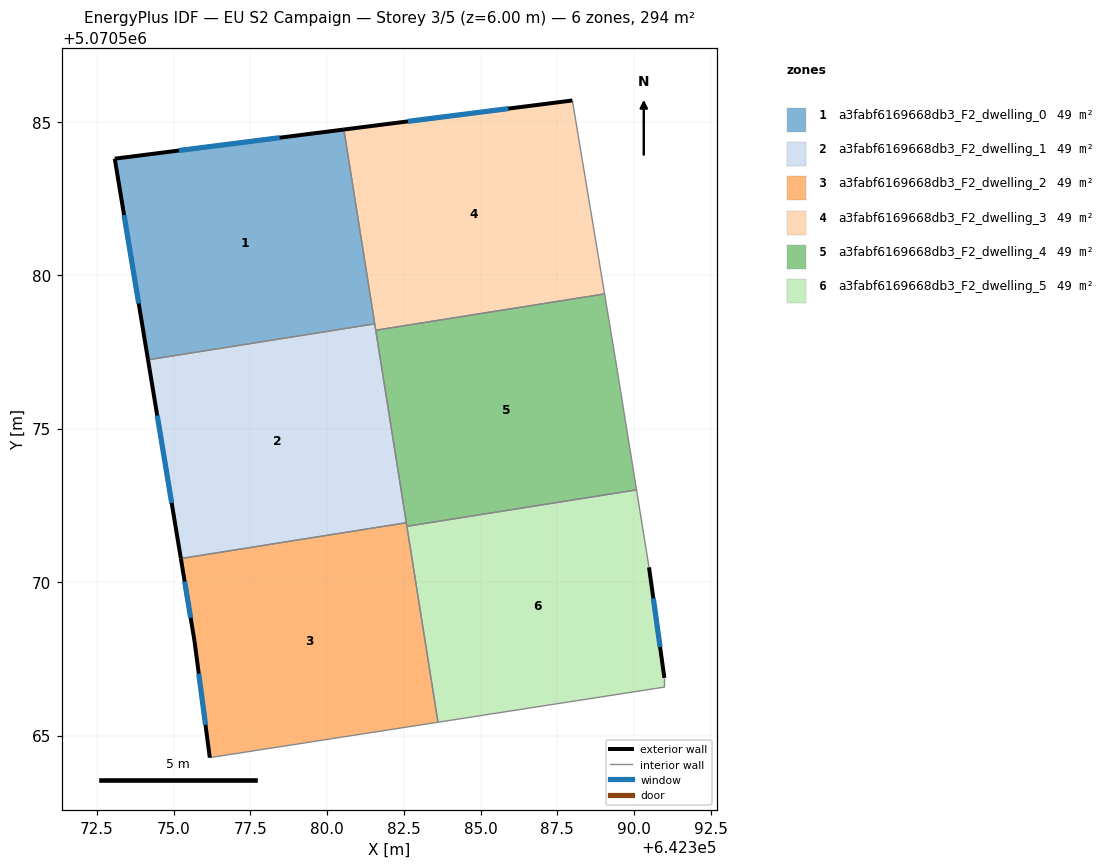
=== STOREY PLAN SPEC (per zone: floor XY polygon, exterior-wall plan segments, windows/doors) ===
zone 1: a3fabf6169668db3_F2_dwelling_0  (48.9 m²)
  floor: (642381.55, 5070578.41) (642380.55, 5070584.75) (642373.08, 5070583.79) (642374.16, 5070577.24)
  exterior wall: (642374.16, 5070577.24) – (642373.08, 5070583.79)  [6.6 m]
    window: (642373.86, 5070579.08) – (642373.38, 5070581.96)  [3.9 m²]
  exterior wall: (642373.08, 5070583.79) – (642380.55, 5070584.75)  [7.5 m]
    window: (642375.17, 5070584.06) – (642378.45, 5070584.48)  [4.4 m²]
  interior walls: 2
zone 2: a3fabf6169668db3_F2_dwelling_1  (48.9 m²)
  floor: (642382.58, 5070571.93) (642381.55, 5070578.41) (642374.16, 5070577.24) (642375.23, 5070570.77)
  exterior wall: (642375.23, 5070570.77) – (642374.16, 5070577.24)  [6.6 m]
    window: (642374.93, 5070572.58) – (642374.46, 5070575.43)  [3.8 m²]
  interior walls: 4
zone 3: a3fabf6169668db3_F2_dwelling_2  (49.0 m²)
  floor: (642383.61, 5070565.43) (642382.58, 5070571.93) (642375.23, 5070570.77) (642375.68, 5070568.08) (642376.18, 5070564.28)
  exterior wall: (642375.68, 5070568.08) – (642375.23, 5070570.77)  [2.7 m]
    window: (642375.55, 5070568.83) – (642375.36, 5070570.01)  [1.6 m²]
  exterior wall: (642376.18, 5070564.28) – (642375.68, 5070568.08)  [3.8 m]
    window: (642376.04, 5070565.35) – (642375.82, 5070567.02)  [2.2 m²]
  interior walls: 4
zone 4: a3fabf6169668db3_F2_dwelling_3  (49.0 m²)
  floor: (642389.04, 5070579.39) (642387.99, 5070585.69) (642380.55, 5070584.75) (642381.58, 5070578.21)
  exterior wall: (642380.55, 5070584.75) – (642387.99, 5070585.69)  [7.5 m]
    window: (642382.63, 5070585.01) – (642385.91, 5070585.43)  [4.4 m²]
  interior walls: 4
zone 5: a3fabf6169668db3_F2_dwelling_4  (48.9 m²)
  floor: (642390.08, 5070573.00) (642389.39, 5070577.29) (642389.04, 5070579.39) (642381.58, 5070578.21) (642382.60, 5070571.82)
  interior walls: 6
zone 6: a3fabf6169668db3_F2_dwelling_5  (48.9 m²)
  floor: (642390.99, 5070566.58) (642390.99, 5070566.88) (642390.49, 5070570.48) (642390.08, 5070573.00) (642382.60, 5070571.82) (642383.61, 5070565.43)
  exterior wall: (642390.49, 5070570.48) – (642390.99, 5070566.88)  [3.6 m]
    window: (642390.63, 5070569.47) – (642390.85, 5070567.89)  [2.1 m²]
  interior walls: 5

=== DERIVED (storey summary) ===
Building: EU S2 Campaign
Storey: 3 of 5  (floor level z = 6.00 m)
Storey gross floor area: 293.7 m²
Zones on this storey: 6
  - a3fabf6169668db3_F2_dwelling_0: floor 48.9 m²; exterior wall 14.2 m (42.5 m²); 2 window(s) 8.2 m²; WWR 19.3%
  - a3fabf6169668db3_F2_dwelling_1: floor 48.9 m²; exterior wall 6.6 m (19.7 m²); 1 window(s) 3.8 m²; WWR 19.3%
  - a3fabf6169668db3_F2_dwelling_2: floor 49.0 m²; exterior wall 6.6 m (19.7 m²); 2 window(s) 3.8 m²; WWR 19.3%
  - a3fabf6169668db3_F2_dwelling_3: floor 49.0 m²; exterior wall 7.5 m (22.5 m²); 1 window(s) 4.4 m²; WWR 19.3%
  - a3fabf6169668db3_F2_dwelling_4: floor 48.9 m²
  - a3fabf6169668db3_F2_dwelling_5: floor 48.9 m²; exterior wall 3.6 m (10.9 m²); 1 window(s) 2.1 m²; WWR 19.3%
Zone adjacency (shared interzone walls):
  - a3fabf6169668db3_F2_dwelling_0 ↔ a3fabf6169668db3_F2_dwelling_1
  - a3fabf6169668db3_F2_dwelling_0 ↔ a3fabf6169668db3_F2_dwelling_3
  - a3fabf6169668db3_F2_dwelling_1 ↔ a3fabf6169668db3_F2_dwelling_2
  - a3fabf6169668db3_F2_dwelling_1 ↔ a3fabf6169668db3_F2_dwelling_3
  - a3fabf6169668db3_F2_dwelling_1 ↔ a3fabf6169668db3_F2_dwelling_4
  - a3fabf6169668db3_F2_dwelling_2 ↔ a3fabf6169668db3_F2_dwelling_4
  - a3fabf6169668db3_F2_dwelling_2 ↔ a3fabf6169668db3_F2_dwelling_5
  - a3fabf6169668db3_F2_dwelling_3 ↔ a3fabf6169668db3_F2_dwelling_4
  - a3fabf6169668db3_F2_dwelling_4 ↔ a3fabf6169668db3_F2_dwelling_5